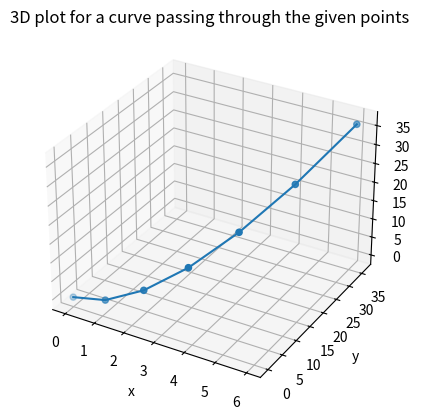

Here is the Python script that generated this plot:
import numpy as np
import matplotlib.pyplot as plt

#creating an empty canvas
fig = plt.figure()
ax = plt.axes(projection ='3d')

x=[0,1,2,3,4,5,6]
y=[0,1,4,9,16,25,36]
z=[0,1,4,9,16,25,36]

#syntax for the curve plotting
ax.plot3D(x,y,z)
ax.scatter(x,y,z)
ax.set_xlabel('x')
ax.set_ylabel('y')
ax.set_zlabel('z')
ax.set_title('3D plot for a curve passing through the given points')
plt.show()
